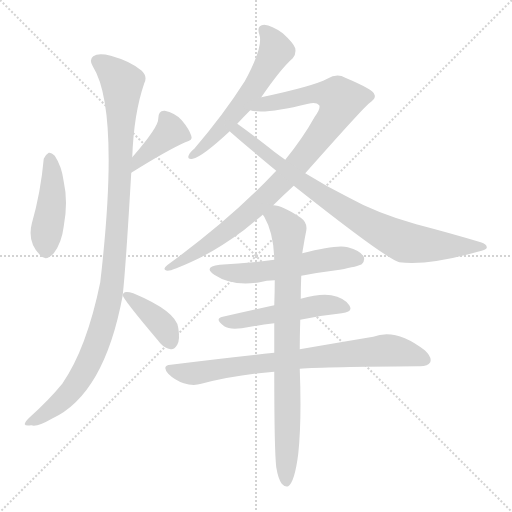
t = 0.00 s
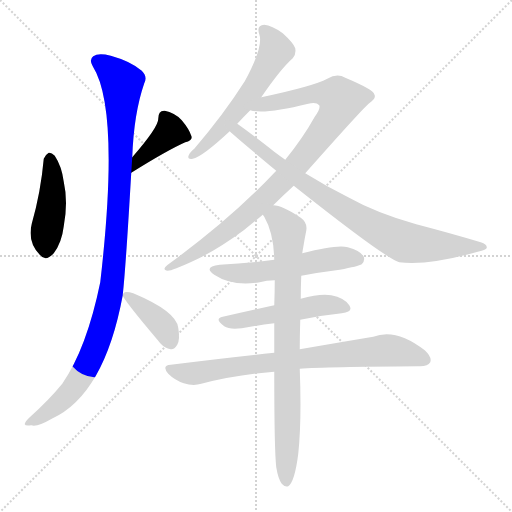
t = 1.77 s
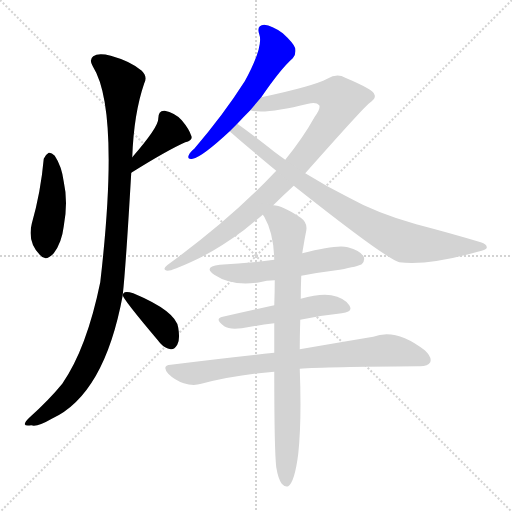
t = 3.54 s
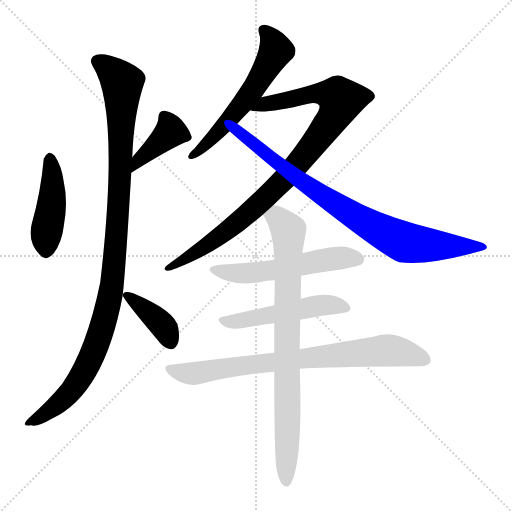
t = 5.31 s
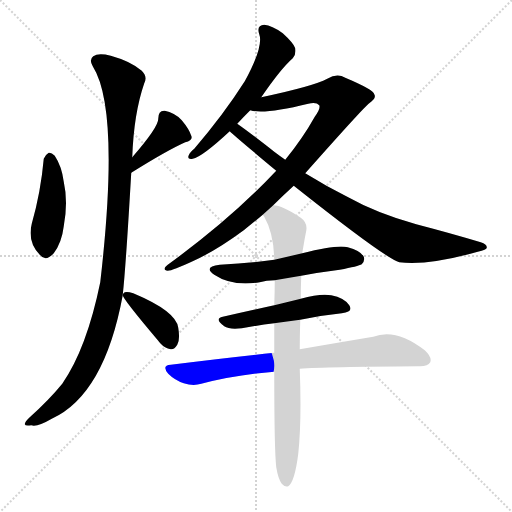
t = 7.08 s
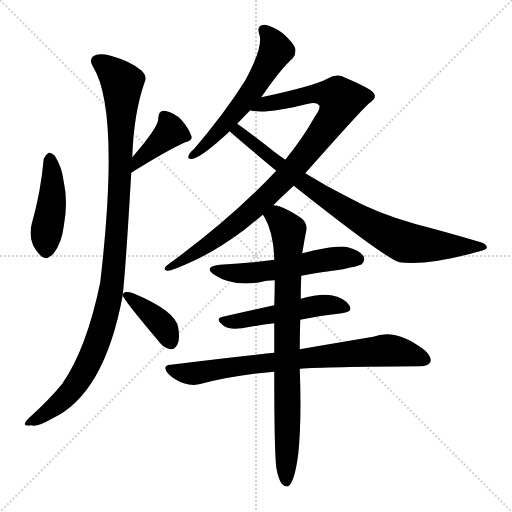
t = 8.85 s

The animated SVG that drew these frames (rendered in a browser with its animation timeline set to each time). Animation: 11 CSS @keyframes rules; one cycle of 8.85 s.

<svg version="1.1" viewBox="0 0 1024 1024" xmlns="http://www.w3.org/2000/svg">
  <g stroke="lightgray" stroke-dasharray="1,1" stroke-width="1" transform="scale(4, 4)">
    <line x1="0" y1="0" x2="256" y2="256"></line>
    <line x1="256" y1="0" x2="0" y2="256"></line>
    <line x1="128" y1="0" x2="128" y2="256"></line>
    <line x1="0" y1="128" x2="256" y2="128"></line>
  </g>
<g transform="scale(1, -1) translate(0, -900)">
   <style type="text/css">
    @keyframes keyframes0 {
      from {
       stroke: blue;
       stroke-dashoffset: 440;
       stroke-width: 128;
       }
       59% {
       animation-timing-function: step-end;
       stroke: blue;
       stroke-dashoffset: 0;
       stroke-width: 128;
       }
       to {
       stroke: black;
       stroke-width: 1024;
       }
       }
       #make-me-a-hanzi-animation-0 {
         animation: keyframes0 0.608073s both;
         animation-delay: 0.000000s;
         animation-timing-function: linear;
       }
    @keyframes keyframes1 {
      from {
       stroke: blue;
       stroke-dashoffset: 394;
       stroke-width: 128;
       }
       56% {
       animation-timing-function: step-end;
       stroke: blue;
       stroke-dashoffset: 0;
       stroke-width: 128;
       }
       to {
       stroke: black;
       stroke-width: 1024;
       }
       }
       #make-me-a-hanzi-animation-1 {
         animation: keyframes1 0.570638s both;
         animation-delay: 0.608073s;
         animation-timing-function: linear;
       }
    @keyframes keyframes2 {
      from {
       stroke: blue;
       stroke-dashoffset: 1064;
       stroke-width: 128;
       }
       78% {
       animation-timing-function: step-end;
       stroke: blue;
       stroke-dashoffset: 0;
       stroke-width: 128;
       }
       to {
       stroke: black;
       stroke-width: 1024;
       }
       }
       #make-me-a-hanzi-animation-2 {
         animation: keyframes2 1.115885s both;
         animation-delay: 1.178711s;
         animation-timing-function: linear;
       }
    @keyframes keyframes3 {
      from {
       stroke: blue;
       stroke-dashoffset: 388;
       stroke-width: 128;
       }
       56% {
       animation-timing-function: step-end;
       stroke: blue;
       stroke-dashoffset: 0;
       stroke-width: 128;
       }
       to {
       stroke: black;
       stroke-width: 1024;
       }
       }
       #make-me-a-hanzi-animation-3 {
         animation: keyframes3 0.565755s both;
         animation-delay: 2.294596s;
         animation-timing-function: linear;
       }
    @keyframes keyframes4 {
      from {
       stroke: blue;
       stroke-dashoffset: 573;
       stroke-width: 128;
       }
       65% {
       animation-timing-function: step-end;
       stroke: blue;
       stroke-dashoffset: 0;
       stroke-width: 128;
       }
       to {
       stroke: black;
       stroke-width: 1024;
       }
       }
       #make-me-a-hanzi-animation-4 {
         animation: keyframes4 0.716309s both;
         animation-delay: 2.860352s;
         animation-timing-function: linear;
       }
    @keyframes keyframes5 {
      from {
       stroke: blue;
       stroke-dashoffset: 929;
       stroke-width: 128;
       }
       75% {
       animation-timing-function: step-end;
       stroke: blue;
       stroke-dashoffset: 0;
       stroke-width: 128;
       }
       to {
       stroke: black;
       stroke-width: 1024;
       }
       }
       #make-me-a-hanzi-animation-5 {
         animation: keyframes5 1.006022s both;
         animation-delay: 3.576660s;
         animation-timing-function: linear;
       }
    @keyframes keyframes6 {
      from {
       stroke: blue;
       stroke-dashoffset: 828;
       stroke-width: 128;
       }
       73% {
       animation-timing-function: step-end;
       stroke: blue;
       stroke-dashoffset: 0;
       stroke-width: 128;
       }
       to {
       stroke: black;
       stroke-width: 1024;
       }
       }
       #make-me-a-hanzi-animation-6 {
         animation: keyframes6 0.923828s both;
         animation-delay: 4.582682s;
         animation-timing-function: linear;
       }
    @keyframes keyframes7 {
      from {
       stroke: blue;
       stroke-dashoffset: 543;
       stroke-width: 128;
       }
       64% {
       animation-timing-function: step-end;
       stroke: blue;
       stroke-dashoffset: 0;
       stroke-width: 128;
       }
       to {
       stroke: black;
       stroke-width: 1024;
       }
       }
       #make-me-a-hanzi-animation-7 {
         animation: keyframes7 0.691895s both;
         animation-delay: 5.506510s;
         animation-timing-function: linear;
       }
    @keyframes keyframes8 {
      from {
       stroke: blue;
       stroke-dashoffset: 502;
       stroke-width: 128;
       }
       62% {
       animation-timing-function: step-end;
       stroke: blue;
       stroke-dashoffset: 0;
       stroke-width: 128;
       }
       to {
       stroke: black;
       stroke-width: 1024;
       }
       }
       #make-me-a-hanzi-animation-8 {
         animation: keyframes8 0.658529s both;
         animation-delay: 6.198405s;
         animation-timing-function: linear;
       }
    @keyframes keyframes9 {
      from {
       stroke: blue;
       stroke-dashoffset: 773;
       stroke-width: 128;
       }
       72% {
       animation-timing-function: step-end;
       stroke: blue;
       stroke-dashoffset: 0;
       stroke-width: 128;
       }
       to {
       stroke: black;
       stroke-width: 1024;
       }
       }
       #make-me-a-hanzi-animation-9 {
         animation: keyframes9 0.879069s both;
         animation-delay: 6.856934s;
         animation-timing-function: linear;
       }
    @keyframes keyframes10 {
      from {
       stroke: blue;
       stroke-dashoffset: 816;
       stroke-width: 128;
       }
       73% {
       animation-timing-function: step-end;
       stroke: blue;
       stroke-dashoffset: 0;
       stroke-width: 128;
       }
       to {
       stroke: black;
       stroke-width: 1024;
       }
       }
       #make-me-a-hanzi-animation-10 {
         animation: keyframes10 0.914062s both;
         animation-delay: 7.736003s;
         animation-timing-function: linear;
       }
</style>
<path d="M 87.5 582.5 Q 81.5 515.5 63.5 452.5 Q 54.5 416.5 79.5 390.5 Q 91.5 375.5 107.5 393.5 Q 123.5 414.5 127.5 447.5 Q 136.5 496.5 127.5 536.5 Q 123.5 567.5 109.5 588.5 Q 102.5 595.5 97.5 594.5 Q 90.5 590.5 87.5 582.5 Z" fill="lightgray"></path> 
<path d="M 262.5 554.5 Q 334.5 599.5 370.5 615.5 Q 386.5 619.5 382.5 628.5 Q 378.5 641.5 363.5 659.5 Q 348.5 675.5 329.5 678.5 Q 316.5 679.5 316.5 662.5 Q 317.5 646.5 264.5 585.5 C 244.5 562.5 237.5 538.5 262.5 554.5 Z" fill="lightgray"></path> 
<path d="M 245.5 310.5 Q 251.5 364.5 262.5 554.5 L 264.5 585.5 Q 267.5 672.5 288.5 733.5 Q 295.5 746.5 283.5 758.5 Q 261.5 777.5 221.5 788.5 Q 196.5 794.5 186.5 787.5 Q 177.5 780.5 185.5 767.5 Q 240.5 680.5 200.5 335.5 Q 173.5 203.5 124.5 132.5 Q 97.5 99.5 59.5 65.5 Q 49.5 56.5 49.5 51.5 Q 50.5 47.5 62.5 49.5 Q 74.5 45.5 103.5 62.5 Q 208.5 110.5 245.5 309.5 L 245.5 310.5 Z" fill="lightgray"></path> 
<path d="M 245.5 309.5 Q 245.5 302.5 316.5 218.5 Q 317.5 217.5 320.5 213.5 Q 329.5 203.5 341.5 201.5 Q 348.5 200.5 354.5 210.5 Q 360.5 220.5 356.5 244.5 Q 352.5 277.5 266.5 313.5 Q 254.5 317.5 249.5 315.5 Q 246.5 314.5 245.5 310.5 L 245.5 309.5 Z" fill="lightgray"></path> 
<path d="M 522.5 705.5 Q 561.5 762.5 585.5 783.5 Q 592.5 790.5 590.5 803.5 Q 587.5 813.5 565.5 833.5 Q 543.5 849.5 528.5 850.5 Q 512.5 849.5 518.5 831.5 Q 527.5 807.5 489.5 737.5 Q 447.5 671.5 388.5 602.5 Q 379.5 595.5 377.5 589.5 Q 373.5 580.5 385.5 582.5 Q 403.5 585.5 459.5 637.5 L 474.5 652.5 Q 486.5 665.5 500.5 679.5 L 522.5 705.5 Z" fill="lightgray"></path> 
<path d="M 546.5 489.5 Q 565.5 508.5 587.5 528.5 L 610.5 553.5 Q 727.5 685.5 738.5 693.5 Q 753.5 703.5 748.5 711.5 Q 747.5 720.5 690.5 744.5 Q 674.5 754.5 654.5 742.5 Q 626.5 727.5 522.5 705.5 C 493.5 699.5 470.5 683.5 500.5 679.5 Q 527.5 670.5 616.5 692.5 Q 632.5 696.5 638.5 689.5 Q 641.5 682.5 629.5 666.5 Q 605.5 623.5 570.5 580.5 L 552.5 558.5 Q 462.5 462.5 335.5 370.5 Q 322.5 360.5 335.5 358.5 Q 344.5 358.5 387.5 378.5 Q 433.5 399.5 487.5 439.5 Q 506.5 454.5 525.5 470.5 L 546.5 489.5 Z" fill="lightgray"></path> 
<path d="M 587.5 528.5 Q 770.5 383.5 798.5 375.5 Q 856.5 368.5 955.5 396.5 Q 973.5 400.5 973.5 404.5 Q 974.5 411.5 961.5 415.5 Q 901.5 433.5 832.5 451.5 Q 753.5 473.5 694.5 506.5 Q 652.5 527.5 610.5 553.5 L 570.5 580.5 Q 560.5 587.5 548.5 596.5 Q 497.5 636.5 474.5 652.5 C 450.5 669.5 437.5 657.5 459.5 637.5 Q 469.5 627.5 552.5 558.5 L 587.5 528.5 Z" fill="lightgray"></path> 
<path d="M 602.5 348.5 Q 639.5 355.5 679.5 360.5 Q 716.5 367.5 723.5 371.5 Q 730.5 378.5 727.5 386.5 Q 721.5 398.5 695.5 405.5 Q 674.5 411.5 604.5 393.5 L 548.5 380.5 Q 497.5 373.5 439.5 370.5 Q 405.5 366.5 428.5 350.5 Q 464.5 326.5 519.5 335.5 Q 532.5 339.5 549.5 339.5 L 602.5 348.5 Z" fill="lightgray"></path> 
<path d="M 600.5 260.5 Q 643.5 269.5 683.5 273.5 Q 707.5 276.5 698.5 289.5 Q 688.5 304.5 662.5 309.5 Q 640.5 313.5 601.5 302.5 L 548.5 289.5 Q 493.5 277.5 445.5 266.5 Q 427.5 262.5 448.5 247.5 Q 458.5 240.5 483.5 243.5 Q 516.5 249.5 548.5 253.5 L 600.5 260.5 Z" fill="lightgray"></path> 
<path d="M 599.5 162.5 Q 650.5 166.5 836.5 167.5 Q 855.5 166.5 860.5 175.5 Q 864.5 185.5 849.5 199.5 Q 791.5 244.5 746.5 226.5 Q 686.5 216.5 599.5 201.5 L 548.5 194.5 Q 452.5 184.5 341.5 170.5 Q 322.5 169.5 336.5 152.5 Q 349.5 139.5 367.5 133.5 Q 386.5 127.5 402.5 132.5 Q 471.5 150.5 548.5 156.5 L 599.5 162.5 Z" fill="lightgray"></path> 
<path d="M 552.5 -34.5 Q 556.5 -58.5 563.5 -67.5 Q 569.5 -74.5 576.5 -72.5 Q 589.5 -63.5 596.5 -7.5 Q 603.5 58.5 599.5 162.5 L 599.5 201.5 Q 599.5 228.5 600.5 260.5 L 601.5 302.5 Q 601.5 324.5 602.5 348.5 L 604.5 393.5 Q 605.5 400.5 606.5 405.5 Q 609.5 424.5 612.5 438.5 Q 615.5 454.5 601.5 464.5 Q 564.5 489.5 546.5 489.5 C 517.5 496.5 510.5 496.5 525.5 470.5 Q 526.5 469.5 528.5 466.5 Q 547.5 433.5 548.5 380.5 L 549.5 339.5 Q 549.5 317.5 548.5 289.5 L 548.5 253.5 Q 548.5 225.5 548.5 194.5 L 548.5 156.5 Q 548.5 0.5 552.5 -34.5 Z" fill="lightgray"></path> 
      <clipPath id="make-me-a-hanzi-clip-0">
      <path d="M 87.5 582.5 Q 81.5 515.5 63.5 452.5 Q 54.5 416.5 79.5 390.5 Q 91.5 375.5 107.5 393.5 Q 123.5 414.5 127.5 447.5 Q 136.5 496.5 127.5 536.5 Q 123.5 567.5 109.5 588.5 Q 102.5 595.5 97.5 594.5 Q 90.5 590.5 87.5 582.5 Z" fill="lightgray"></path>
      </clipPath>
      <path clip-path="url(#make-me-a-hanzi-clip-0)" d="M 99.5 582.5 L 104.5 500.5 L 91.5 426.5 L 92.5 399.5 " fill="none" id="make-me-a-hanzi-animation-0" stroke-dasharray="312 624" stroke-linecap="round"></path>

      <clipPath id="make-me-a-hanzi-clip-1">
      <path d="M 262.5 554.5 Q 334.5 599.5 370.5 615.5 Q 386.5 619.5 382.5 628.5 Q 378.5 641.5 363.5 659.5 Q 348.5 675.5 329.5 678.5 Q 316.5 679.5 316.5 662.5 Q 317.5 646.5 264.5 585.5 C 244.5 562.5 237.5 538.5 262.5 554.5 Z" fill="lightgray"></path>
      </clipPath>
      <path clip-path="url(#make-me-a-hanzi-clip-1)" d="M 328.5 666.5 L 341.5 636.5 L 282.5 586.5 L 270.5 561.5 " fill="none" id="make-me-a-hanzi-animation-1" stroke-dasharray="266 532" stroke-linecap="round"></path>

      <clipPath id="make-me-a-hanzi-clip-2">
      <path d="M 245.5 310.5 Q 251.5 364.5 262.5 554.5 L 264.5 585.5 Q 267.5 672.5 288.5 733.5 Q 295.5 746.5 283.5 758.5 Q 261.5 777.5 221.5 788.5 Q 196.5 794.5 186.5 787.5 Q 177.5 780.5 185.5 767.5 Q 240.5 680.5 200.5 335.5 Q 173.5 203.5 124.5 132.5 Q 97.5 99.5 59.5 65.5 Q 49.5 56.5 49.5 51.5 Q 50.5 47.5 62.5 49.5 Q 74.5 45.5 103.5 62.5 Q 208.5 110.5 245.5 309.5 L 245.5 310.5 Z" fill="lightgray"></path>
      </clipPath>
      <path clip-path="url(#make-me-a-hanzi-clip-2)" d="M 195.5 777.5 L 244.5 734.5 L 240.5 544.5 L 220.5 310.5 L 193.5 210.5 L 159.5 142.5 L 110.5 87.5 L 56.5 52.5 " fill="none" id="make-me-a-hanzi-animation-2" stroke-dasharray="936 1872" stroke-linecap="round"></path>

      <clipPath id="make-me-a-hanzi-clip-3">
      <path d="M 245.5 309.5 Q 245.5 302.5 316.5 218.5 Q 317.5 217.5 320.5 213.5 Q 329.5 203.5 341.5 201.5 Q 348.5 200.5 354.5 210.5 Q 360.5 220.5 356.5 244.5 Q 352.5 277.5 266.5 313.5 Q 254.5 317.5 249.5 315.5 Q 246.5 314.5 245.5 310.5 L 245.5 309.5 Z" fill="lightgray"></path>
      </clipPath>
      <path clip-path="url(#make-me-a-hanzi-clip-3)" d="M 251.5 310.5 L 320.5 254.5 L 340.5 216.5 " fill="none" id="make-me-a-hanzi-animation-3" stroke-dasharray="260 520" stroke-linecap="round"></path>

      <clipPath id="make-me-a-hanzi-clip-4">
      <path d="M 522.5 705.5 Q 561.5 762.5 585.5 783.5 Q 592.5 790.5 590.5 803.5 Q 587.5 813.5 565.5 833.5 Q 543.5 849.5 528.5 850.5 Q 512.5 849.5 518.5 831.5 Q 527.5 807.5 489.5 737.5 Q 447.5 671.5 388.5 602.5 Q 379.5 595.5 377.5 589.5 Q 373.5 580.5 385.5 582.5 Q 403.5 585.5 459.5 637.5 L 474.5 652.5 Q 486.5 665.5 500.5 679.5 L 522.5 705.5 Z" fill="lightgray"></path>
      </clipPath>
      <path clip-path="url(#make-me-a-hanzi-clip-4)" d="M 527.5 838.5 L 545.5 817.5 L 550.5 795.5 L 510.5 725.5 L 441.5 639.5 L 384.5 589.5 " fill="none" id="make-me-a-hanzi-animation-4" stroke-dasharray="445 890" stroke-linecap="round"></path>

      <clipPath id="make-me-a-hanzi-clip-5">
      <path d="M 546.5 489.5 Q 565.5 508.5 587.5 528.5 L 610.5 553.5 Q 727.5 685.5 738.5 693.5 Q 753.5 703.5 748.5 711.5 Q 747.5 720.5 690.5 744.5 Q 674.5 754.5 654.5 742.5 Q 626.5 727.5 522.5 705.5 C 493.5 699.5 470.5 683.5 500.5 679.5 Q 527.5 670.5 616.5 692.5 Q 632.5 696.5 638.5 689.5 Q 641.5 682.5 629.5 666.5 Q 605.5 623.5 570.5 580.5 L 552.5 558.5 Q 462.5 462.5 335.5 370.5 Q 322.5 360.5 335.5 358.5 Q 344.5 358.5 387.5 378.5 Q 433.5 399.5 487.5 439.5 Q 506.5 454.5 525.5 470.5 L 546.5 489.5 Z" fill="lightgray"></path>
      </clipPath>
      <path clip-path="url(#make-me-a-hanzi-clip-5)" d="M 505.5 682.5 L 536.5 694.5 L 626.5 712.5 L 665.5 710.5 L 682.5 700.5 L 670.5 670.5 L 603.5 579.5 L 536.5 509.5 L 432.5 422.5 L 337.5 364.5 " fill="none" id="make-me-a-hanzi-animation-5" stroke-dasharray="801 1602" stroke-linecap="round"></path>

      <clipPath id="make-me-a-hanzi-clip-6">
      <path d="M 587.5 528.5 Q 770.5 383.5 798.5 375.5 Q 856.5 368.5 955.5 396.5 Q 973.5 400.5 973.5 404.5 Q 974.5 411.5 961.5 415.5 Q 901.5 433.5 832.5 451.5 Q 753.5 473.5 694.5 506.5 Q 652.5 527.5 610.5 553.5 L 570.5 580.5 Q 560.5 587.5 548.5 596.5 Q 497.5 636.5 474.5 652.5 C 450.5 669.5 437.5 657.5 459.5 637.5 Q 469.5 627.5 552.5 558.5 L 587.5 528.5 Z" fill="lightgray"></path>
      </clipPath>
      <path clip-path="url(#make-me-a-hanzi-clip-6)" d="M 464.5 639.5 L 481.5 633.5 L 549.5 574.5 L 649.5 504.5 L 793.5 422.5 L 855.5 409.5 L 968.5 405.5 " fill="none" id="make-me-a-hanzi-animation-6" stroke-dasharray="700 1400" stroke-linecap="round"></path>

      <clipPath id="make-me-a-hanzi-clip-7">
      <path d="M 602.5 348.5 Q 639.5 355.5 679.5 360.5 Q 716.5 367.5 723.5 371.5 Q 730.5 378.5 727.5 386.5 Q 721.5 398.5 695.5 405.5 Q 674.5 411.5 604.5 393.5 L 548.5 380.5 Q 497.5 373.5 439.5 370.5 Q 405.5 366.5 428.5 350.5 Q 464.5 326.5 519.5 335.5 Q 532.5 339.5 549.5 339.5 L 602.5 348.5 Z" fill="lightgray"></path>
      </clipPath>
      <path clip-path="url(#make-me-a-hanzi-clip-7)" d="M 431.5 361.5 L 453.5 354.5 L 508.5 354.5 L 640.5 379.5 L 715.5 381.5 " fill="none" id="make-me-a-hanzi-animation-7" stroke-dasharray="415 830" stroke-linecap="round"></path>

      <clipPath id="make-me-a-hanzi-clip-8">
      <path d="M 600.5 260.5 Q 643.5 269.5 683.5 273.5 Q 707.5 276.5 698.5 289.5 Q 688.5 304.5 662.5 309.5 Q 640.5 313.5 601.5 302.5 L 548.5 289.5 Q 493.5 277.5 445.5 266.5 Q 427.5 262.5 448.5 247.5 Q 458.5 240.5 483.5 243.5 Q 516.5 249.5 548.5 253.5 L 600.5 260.5 Z" fill="lightgray"></path>
      </clipPath>
      <path clip-path="url(#make-me-a-hanzi-clip-8)" d="M 446.5 256.5 L 487.5 259.5 L 631.5 288.5 L 665.5 290.5 L 688.5 283.5 " fill="none" id="make-me-a-hanzi-animation-8" stroke-dasharray="374 748" stroke-linecap="round"></path>

      <clipPath id="make-me-a-hanzi-clip-9">
      <path d="M 599.5 162.5 Q 650.5 166.5 836.5 167.5 Q 855.5 166.5 860.5 175.5 Q 864.5 185.5 849.5 199.5 Q 791.5 244.5 746.5 226.5 Q 686.5 216.5 599.5 201.5 L 548.5 194.5 Q 452.5 184.5 341.5 170.5 Q 322.5 169.5 336.5 152.5 Q 349.5 139.5 367.5 133.5 Q 386.5 127.5 402.5 132.5 Q 471.5 150.5 548.5 156.5 L 599.5 162.5 Z" fill="lightgray"></path>
      </clipPath>
      <path clip-path="url(#make-me-a-hanzi-clip-9)" d="M 339.5 161.5 L 392.5 153.5 L 501.5 171.5 L 769.5 199.5 L 850.5 180.5 " fill="none" id="make-me-a-hanzi-animation-9" stroke-dasharray="645 1290" stroke-linecap="round"></path>

      <clipPath id="make-me-a-hanzi-clip-10">
      <path d="M 552.5 -34.5 Q 556.5 -58.5 563.5 -67.5 Q 569.5 -74.5 576.5 -72.5 Q 589.5 -63.5 596.5 -7.5 Q 603.5 58.5 599.5 162.5 L 599.5 201.5 Q 599.5 228.5 600.5 260.5 L 601.5 302.5 Q 601.5 324.5 602.5 348.5 L 604.5 393.5 Q 605.5 400.5 606.5 405.5 Q 609.5 424.5 612.5 438.5 Q 615.5 454.5 601.5 464.5 Q 564.5 489.5 546.5 489.5 C 517.5 496.5 510.5 496.5 525.5 470.5 Q 526.5 469.5 528.5 466.5 Q 547.5 433.5 548.5 380.5 L 549.5 339.5 Q 549.5 317.5 548.5 289.5 L 548.5 253.5 Q 548.5 225.5 548.5 194.5 L 548.5 156.5 Q 548.5 0.5 552.5 -34.5 Z" fill="lightgray"></path>
      </clipPath>
      <path clip-path="url(#make-me-a-hanzi-clip-10)" d="M 532.5 472.5 L 555.5 464.5 L 576.5 439.5 L 572.5 -63.5 " fill="none" id="make-me-a-hanzi-animation-10" stroke-dasharray="688 1376" stroke-linecap="round"></path>

</g>
</svg>
